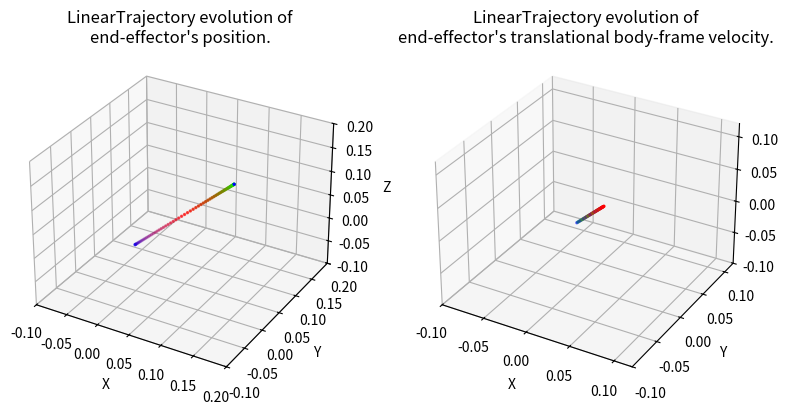

Write Python code to recreate this figure.
#!/usr/bin/env/python

import numpy as np
import matplotlib.pyplot as plt
import matplotlib.animation as animation
from mpl_toolkits.mplot3d import Axes3D

"""
Set of classes for defining SE(3) trajectories for the end effector of a robot 
manipulator
"""

class Trajectory:
    def __init__(self, total_time):
        """
        Parameters
        ----------
        total_time : float
        	desired duration of the trajectory in seconds 
        """
        self.total_time = total_time

    def target_pose(self, time):
        """
        Returns where the arm end effector should be at time t, in the form of a 
        7D vector [x, y, z, qx, qy, qz, qw]. i.e. the first three entries are 
        the desired end-effector position, and the last four entries are the 
        desired end-effector orientation as a quaternion, all written in the 
        world frame.

        Hint: The end-effector pose with the gripper pointing down corresponds 
        to the quaternion [0, 1, 0, 0]. 

        Parameters
        ----------
        time : float        
    
        Returns
        -------
        7x' :obj:`numpy.ndarray`
            desired configuration in workspace coordinates of the end effector
        """
        pass

    def target_velocity(self, time):
        """
        Returns the end effector's desired body-frame velocity at time t as a 6D
        twist. Note that this needs to be a rigid-body velocity, i.e. a member 
        of se(3) expressed as a 6D vector.

        The function get_g_matrix from utils may be useful to perform some frame
        transformations.

        Parameters
        ----------
        time : float

        Returns
        -------
        6x' :obj:`numpy.ndarray`
            desired body-frame velocity of the end effector
        """
        pass

    def display_trajectory(self, num_waypoints=67, show_animation=False, save_animation=False):
        """
        Displays the evolution of the trajectory's position and body velocity.

        Parameters
        ----------
        num_waypoints : int
            number of waypoints in the trajectory
        show_animation : bool
            if True, displays the animated trajectory
        save_animatioon : bool
            if True, saves a gif of the animated trajectory
        """
        trajectory_name = self.__class__.__name__
        times = np.linspace(0, self.total_time, num=num_waypoints)
        target_positions = np.vstack([self.target_pose(t)[:3] for t in times])
        target_velocities = np.vstack([self.target_velocity(t)[:3] for t in times])
        
        fig = plt.figure(figsize=plt.figaspect(0.5))
        colormap = plt.cm.brg(np.fmod(np.linspace(0, 1, num=num_waypoints), 1))

        # Position plot
        ax0 = fig.add_subplot(1, 2, 1, projection='3d')
        pos_boundaries = [[-2, 2],
                           [-2, 2],
                           [-2, 2]]
        pos_padding = [[-0.1, 0.1],
                        [-0.1, 0.1],
                        [-0.1, 0.1]]
        ax0.set_xlim3d([max(pos_boundaries[0][0], min(target_positions[:, 0]) + pos_padding[0][0]), 
                        min(pos_boundaries[0][1], max(target_positions[:, 0]) + pos_padding[0][1])])
        ax0.set_xlabel('X')
        ax0.set_ylim3d([max(pos_boundaries[1][0], min(target_positions[:, 1]) + pos_padding[1][0]), 
                        min(pos_boundaries[1][1], max(target_positions[:, 1]) + pos_padding[1][1])])
        ax0.set_ylabel('Y')
        ax0.set_zlim3d([max(pos_boundaries[2][0], min(target_positions[:, 2]) + pos_padding[2][0]), 
                        min(pos_boundaries[2][1], max(target_positions[:, 2]) + pos_padding[2][1])])
        ax0.set_zlabel('Z')
        ax0.set_title("%s evolution of\nend-effector's position." % trajectory_name)
        line0 = ax0.scatter(target_positions[:, 0], 
                        target_positions[:, 1], 
                        target_positions[:, 2], 
                        c=colormap,
                        s=2)

        # Velocity plot
        ax1 = fig.add_subplot(1, 2, 2, projection='3d')
        vel_boundaries = [[-2, 2],
                           [-2, 2],
                           [-2, 2]]
        vel_padding = [[-0.1, 0.1],
                        [-0.1, 0.1],
                        [-0.1, 0.1]]
        ax1.set_xlim3d([max(vel_boundaries[0][0], min(target_velocities[:, 0]) + vel_padding[0][0]), 
                        min(vel_boundaries[0][1], max(target_velocities[:, 0]) + vel_padding[0][1])])
        ax1.set_xlabel('X')
        ax1.set_ylim3d([max(vel_boundaries[1][0], min(target_velocities[:, 1]) + vel_padding[1][0]), 
                        min(vel_boundaries[1][1], max(target_velocities[:, 1]) + vel_padding[1][1])])
        ax1.set_ylabel('Y')
        ax1.set_zlim3d([max(vel_boundaries[2][0], min(target_velocities[:, 2]) + vel_padding[2][0]), 
                        min(vel_boundaries[2][1], max(target_velocities[:, 2]) + vel_padding[2][1])])
        ax1.set_zlabel('Z')
        ax1.set_title("%s evolution of\nend-effector's translational body-frame velocity." % trajectory_name)
        line1 = ax1.scatter(target_velocities[:, 0], 
                        target_velocities[:, 1], 
                        target_velocities[:, 2], 
                        c=colormap,
                        s=2)

        if show_animation or save_animation:
            def func(num, line):
                line[0]._offsets3d = target_positions[:num].T
                line[0]._facecolors = colormap[:num]
                line[1]._offsets3d = target_velocities[:num].T
                line[1]._facecolors = colormap[:num]
                return line

            # Creating the Animation object
            line_ani = animation.FuncAnimation(fig, func, frames=num_waypoints, 
                                                          fargs=([line0, line1],), 
                                                          interval=max(1, int(1000 * self.total_time / (num_waypoints - 1))), 
                                                          blit=False)
        plt.show()
        if save_animation:
            line_ani.save('%s.gif' % trajectory_name, writer='pillow', fps=60)
            print("Saved animation to %s.gif" % trajectory_name)

class LinearTrajectory(Trajectory):
    def __init__(self, start_position, goal_position, total_time):

        Trajectory.__init__(self, total_time)
        self.start_position = start_position
        self.goal_position = goal_position
        self.distance = self.goal_position - self.start_position
        self.acceleration = (self.distance * 4.0) / (self.total_time ** 2) # keep constant magnitude acceleration
        self.v_max = (self.total_time / 2.0) * self.acceleration # maximum velocity magnitude
        self.desired_orientation = np.array([0, 1, 0, 0])

    def target_pose(self, time):
        """
        Returns where the arm end effector should be at time t, in the form of a 
        7D vector [x, y, z, qx, qy, qz, qw]. i.e. the first three entries are 
        the desired end-effector position, and the last four entries are the 
        desired end-effector orientation as a quaternion, all written in the 
        world frame.

        Hint: The end-effector pose with the gripper pointing down corresponds 
        to the quaternion [0, 1, 0, 0]. 

        Parameters
        ----------
        time : float        
    
        Returns
        -------
        7x' :obj:`numpy.ndarray`
            desired configuration in workspace coordinates of the end effector
        """
        first_half_pos = 0;
        if time <= self.total_time / 2.0:
            # TODO: calculate the position of the end effector at time t, 
            # For the first half of the trajectory, maintain a constant acceleration
            pos = 0.5 * self.acceleration * time**2 + self.start_position
        else:
            # TODO: Calculate the position of the end effector at time t, 
            # For the second half of the trajectory, maintain a constant acceleration
            # Hint: Calculate the remaining distance to the goal position.
            time_d = time - self.total_time / 2.0
            remaining_distance = (self.start_position + self.goal_position) / 2.0
            pos = remaining_distance + self.v_max * time_d - 0.5 * self.acceleration * time_d**2
        return np.hstack((pos, self.desired_orientation))

    def target_velocity(self, time):
        """
        Returns the end effector's desired body-frame velocity at time t as a 6D
        twist. Note that this needs to be a rigid-body velocity, i.e. a member 
        of se(3) expressed as a 6D vector.

        The function get_g_matrix from utils may be useful to perform some frame
        transformations.

        Parameters
        ----------
        time : float

        Returns
        -------
        6x' :obj:`numpy.ndarray`
            desired body-frame velocity of the end effector
        """
        if time <= self.total_time / 2.0:
            # TODO: calculate velocity using the acceleration and time
            # For the first half of the trajectory, we maintain a constant acceleration
            linear_vel = self.acceleration * time + self.start_position
            print("linear_velocity: " + str(linear_vel))
        else:
            # TODO: start slowing the velocity down from the maximum one
            # For the second half of the trajectory, maintain a constant deceleration
            time_d = time - self.total_time / 2.0
            linear_vel = self.v_max - self.acceleration * time_d
        return np.hstack((linear_vel, np.zeros(3)))

class CircularTrajectory(Trajectory):
    def __init__(self, center_position, radius, total_time):
        Trajectory.__init__(self, total_time)
        self.center_position = center_position
        self.radius = radius
        self.angular_acceleration = (2 * np.pi * 4.0) / (self.total_time ** 2) # keep constant magnitude acceleration
        self.angular_v_max = (self.total_time / 2.0) * self.angular_acceleration # maximum velocity magnitude
        self.desired_orientation = np.array([0, 1, 0, 0])

    def target_pose(self, time):
        """
        Returns where the arm end effector should be at time t, in the form of a 
        7D vector [x, y, z, qx, qy, qz, qw]. i.e. the first three entries are 
        the desired end-effector position, and the last four entries are the 
        desired end-effector orientation as a quaternion, all written in the 
        world frame.

        Hint: The end-effector pose with the gripper pointing down corresponds 
        to the quaternion [0, 1, 0, 0]. 

        Parameters
        ----------
        time : float        
    
        Returns
        -------
        7x' :obj:`numpy.ndarray`
            desired configuration in workspace coordinates of the end effector
        """
        if time <= self.total_time / 2.0:
            # TODO: calculate the ANGLE of the end effector at time t, 
            # For the first half of the trajectory, maintain a constant acceleration

            theta = 0.5 * self.angular_acceleration * time**2
        else:
            # TODO: Calculate the ANGLE of the end effector at time t, 
            # For the second half of the trajectory, maintain a constant acceleration
            # Hint: Calculate the remaining angle to the goal position. 

            time_d = time - self.total_time / 2.0
            theta_r = self.angular_v_max * time_d
            theta = np.pi + theta_r - 0.5 * self.angular_acceleration * time_d**2
        pos_d = np.ndarray.flatten(self.center_position + self.radius * np.array([np.cos(theta), np.sin(theta), 0]))
        return np.hstack((pos_d, self.desired_orientation))


    def target_velocity(self, time):
        """
        Returns the end effector's desired body-frame velocity at time t as a 6D
        twist. Note that this needs to be a rigid-body velocity, i.e. a member 
        of se(3) expressed as a 6D vector.

        The function get_g_matrix from utils may be useful to perform some frame
        transformations.

        Parameters
        ----------
        time : float

        Returns
        -------
        6x' :obj:`numpy.ndarray`
            desired body-frame velocity of the end effector
        """
        if time <= self.total_time / 2.0:
            # TODO: calculate ANGULAR position and velocity using the acceleration and time
            # For the first half of the trajectory, we maintain a constant acceleration


            theta = 0.5 * self.angular_acceleration * time**2
            theta_dot = self.angular_acceleration * time
        else:
            # TODO: start slowing the ANGULAR velocity down from the maximum one
            # For the second half of the trajectory, maintain a constant deceleration
            
            time_d = time - self.total_time / 2.0
            theta_r = self.angular_v_max * time_d
            theta = np.pi + theta_r - 0.5 * self.angular_acceleration * time_d**2
            theta_dot = self.angular_v_max - self.angular_acceleration * time_d
        vel_d = np.ndarray.flatten(self.radius * theta_dot * np.array([-np.sin(theta), np.cos(theta), 0]))
        return np.hstack((vel_d, np.zeros(3)))

if __name__ == '__main__':
    """
    Run this file to visualize plots of your paths. Note: the provided function
    only visualizes the end effector position, not its orientation. Use the 
    animate function to visualize the full trajectory in a 3D plot.
    """

    path = LinearTrajectory(np.array([0, 0, 0]), np.array([.1, .1, .1]), 10)
    #path = CircularTrajectory(np.array([0.2, 0.4, 0.6]), .3, 10)
    path.display_trajectory()
